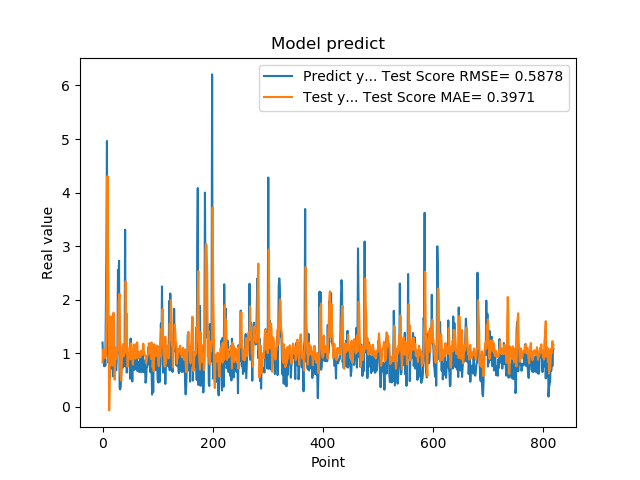

Data behind this chart, as committed beside it:
1.201630949974060059e+00, 8.330186801332144508e-01
8.802530169486999512e-01, 1.073344555129708500e+00
8.531429767608642578e-01, 1.056019177185282931e+00
7.591750025749206543e-01, 1.070162326848916212e+00
1.005007982254028320e+00, 9.097558959803971890e-01
7.687720060348510742e-01, 9.989119816876527169e-01
1.740013241767883301e+00, 9.445709741443550911e-01
2.913533687591552734e+00, 1.576603253631411850e+00
4.963075160980224609e+00, 2.366519966682993470e+00
1.471215128898620605e+00, 4.304549906062881348e+00
1.000648975372314453e+00, 3.156347940894235649e+00
8.220189809799194336e-01, 1.864001563660821370e+00
9.362199902534482643e-01, -6.547582541094221220e-02
5.486897230148315430e-01, 3.736835408975797690e-01
1.111255049705505371e+00, 1.448307497850050307e+00
7.148039937019348145e-01, 1.688575842514521641e+00
1.052167057991027832e+00, 1.278375371552493256e+00
8.955980539321898304e-01, 8.978308051615376817e-01
7.769405245780944824e-01, 7.696503032006996037e-01
5.699509978294372559e-01, 1.671767543647376231e+00
8.244060277938842773e-01, 1.758858543458247548e+00
5.800840258598327637e-01, 1.582239464437755316e+00
9.488009810447691761e-01, 5.108883053360028237e-01
7.918390035629272461e-01, 8.110064957655023221e-01
6.937990188598632812e-01, 1.109216139657484668e+00
6.834830045700073242e-01, 9.421568495080228089e-01
9.433320164680479847e-01, 8.963111629612873221e-01
1.032713770866394043e+00, 9.848934886403076794e-01
2.556216001510620117e+00, 1.083948918123335492e+00
2.464895963668823242e+00, 1.928071597563856265e+00
2.728049993515014204e+00, 2.034043838229800727e+00
3.558506965637206476e-01, 2.108512227921578219e+00
3.262020051479339600e-01, 7.125197651852230862e-01
3.781589865684509277e-01, 5.611151956878757119e-01
6.306380033493041992e-01, 4.893829899486938362e-01
8.854129910469055176e-01, 8.312017698154697820e-01
9.743152856826782227e-01, 1.107972539195937411e+00
7.307389974594116211e-01, 1.171959007887519721e+00
9.521890282630921520e-01, 9.404910210712398300e-01
1.011654973030090332e+00, 1.067972602568404872e+00
7.643579840660095215e-01, 1.096367719454953260e+00
3.306220054626464844e+00, 1.008018493845386887e+00
7.543110251426696777e-01, 2.343334792580869852e+00
1.409499049186706321e+00, 1.615172427449580228e+00
6.401469707489013672e-01, 1.743220442368221379e+00
8.640019893646240234e-01, 7.546490196896830094e-01
8.469420075416564941e-01, 7.588937974771436945e-01
7.976629734039306641e-01, 9.752711134480857025e-01
9.555831551551821068e-01, 9.061932618692541963e-01
9.546210169792175293e-01, 1.104641511641861085e+00
5.251880288124084473e-01, 1.082314065512208989e+00
1.275226235389709695e+00, 8.890008696176692204e-01
8.355640172958374023e-01, 1.189512517652896673e+00
7.640249729156494141e-01, 1.028459134773124006e+00
4.752210080623626154e-01, 9.561118204018409505e-01
7.414129972457885742e-01, 7.938510872045888567e-01
1.069700956344604492e+00, 9.314928041164698413e-01
7.892770171165466309e-01, 1.164337448771717742e+00
6.914690136909484863e-01, 1.074033573968399713e+00
7.093830108642578125e-01, 9.159899618669229415e-01
1.115731000900268555e+00, 8.992321695288140182e-01
... 759 more rows
